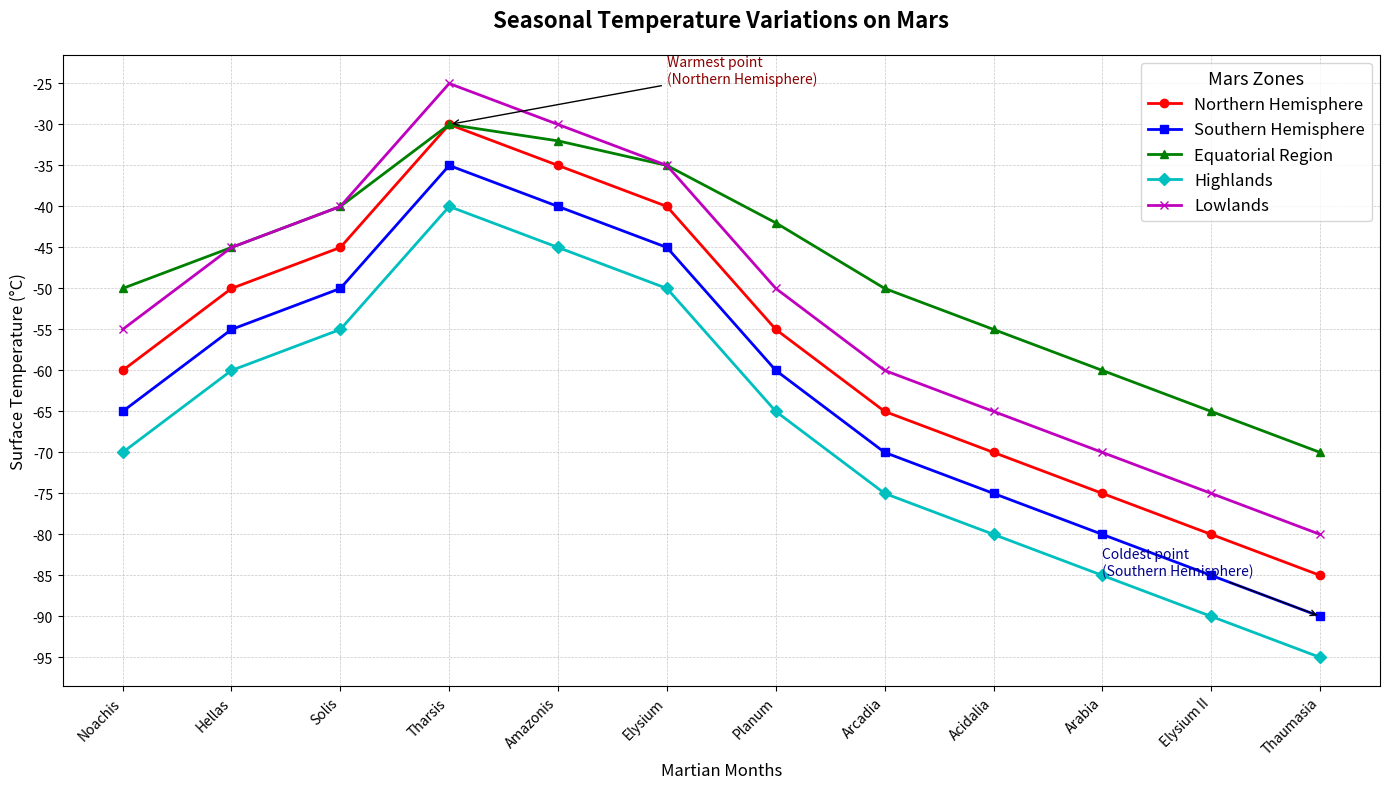

Generate this figure with matplotlib:
import matplotlib.pyplot as plt
import numpy as np

# Martian months and corresponding simulated temperature data
months = np.array(['Noachis', 'Hellas', 'Solis', 'Tharsis', 'Amazonis', 'Elysium', 'Planum', 'Arcadia', 'Acidalia', 'Arabia', 'Elysium II', 'Thaumasia'])
mars_day = np.linspace(1, 12, num=12)

# Surface temperature data (constructed artificially)
north_temp = np.array([-60, -50, -45, -30, -35, -40, -55, -65, -70, -75, -80, -85])
south_temp = np.array([-65, -55, -50, -35, -40, -45, -60, -70, -75, -80, -85, -90])
equator_temp = np.array([-50, -45, -40, -30, -32, -35, -42, -50, -55, -60, -65, -70])

# New artificial data for additional zones on Mars
highlands_temp = np.array([-70, -60, -55, -40, -45, -50, -65, -75, -80, -85, -90, -95])
lowlands_temp = np.array([-55, -45, -40, -25, -30, -35, -50, -60, -65, -70, -75, -80])

# Define the figure and axis
fig, ax = plt.subplots(figsize=(14, 8))

# Plot line charts for each zone
ax.plot(mars_day, north_temp, marker='o', color='r', label='Northern Hemisphere', linewidth=2)
ax.plot(mars_day, south_temp, marker='s', color='b', label='Southern Hemisphere', linewidth=2)
ax.plot(mars_day, equator_temp, marker='^', color='g', label='Equatorial Region', linewidth=2)

# New temperature data for additional zones
ax.plot(mars_day, highlands_temp, marker='D', color='c', label='Highlands', linewidth=2)
ax.plot(mars_day, lowlands_temp, marker='x', color='m', label='Lowlands', linewidth=2)

# Titles and labels
ax.set_title("Seasonal Temperature Variations on Mars", fontsize=16, fontweight='bold', pad=20)
ax.set_xlabel("Martian Months", fontsize=12)
ax.set_ylabel("Surface Temperature (°C)", fontsize=12)

# Set x-tick labels
ax.set_xticks(mars_day)
ax.set_xticklabels(months, rotation=45, ha='right')

# Customize y-ticks
ax.set_yticks(np.arange(-95, -20, 5))

# Add gridlines
ax.grid(which='both', linestyle='--', linewidth=0.5, alpha=0.7)

# Add a legend
ax.legend(loc='upper right', fontsize=12, title='Mars Zones', title_fontsize='13', frameon=True)

# Annotations for critical points
ax.annotate('Warmest point\n(Northern Hemisphere)', xy=(4, -30), xytext=(6, -25),
             arrowprops=dict(facecolor='black', arrowstyle='->'), fontsize=10, color='darkred')
ax.annotate('Coldest point\n(Southern Hemisphere)', xy=(12, -90), xytext=(10, -85),
             arrowprops=dict(facecolor='black', arrowstyle='->'), fontsize=10, color='darkblue')

# Ensure tight layout
plt.tight_layout()

# Display the plot
plt.show()
